Run: headless pygame with SDL's dummy video driver; simulated clock (each Clock.tick advances the game by its frame time, no real sleeping); random seed 0; keys injected as events and as key.get_pressed() state; no mouse input.
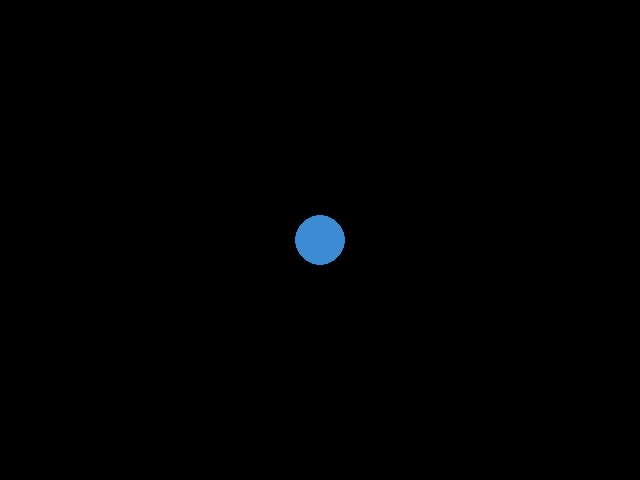
Frame 1 of 4 · flips 1–60 · no input
Frame 2 of 4 · flips 61–180 · tapped SPACE, RETURN · held RIGHT (→), D · screen unchanged from frame 1, image omitted
Frame 3 of 4 · flips 181–300 · held DOWN (↓), S · screen unchanged from frame 2, image omitted
Frame 4 of 4 · flips 301–420 · held LEFT (←), A, UP (↑), W · screen unchanged from frame 3, image omitted

The pygame program that drew these frames:

import pygame
from pygame.locals import *
import os

pygame.init()

screen = pygame.display.set_mode([640, 480], 0, 32)

circle = pygame.Surface((50,50))
pygame.draw.circle(circle, (60,139,210), (25, 25), 25)

full_screen = False

while True:
    for event in pygame.event.get():
        if event.type == QUIT:
            pygame.quit()
            exit()

        if event.type == KEYDOWN:
            if event.key == K_f:
                full_screen = not full_screen
                if full_screen:
                    screen = pygame.display.set_mode([640, 480], FULLSCREEN, 32)
                else:
                    screen = pygame.display.set_mode([640, 480], 0, 32) 

    screen.fill((0, 0, 0))

    screen.blit(circle, (screen.get_width()/2 - circle.get_width()/2, screen.get_height()/2 - circle.get_width()/2))
        
    pygame.display.update()

pygame.quit()
